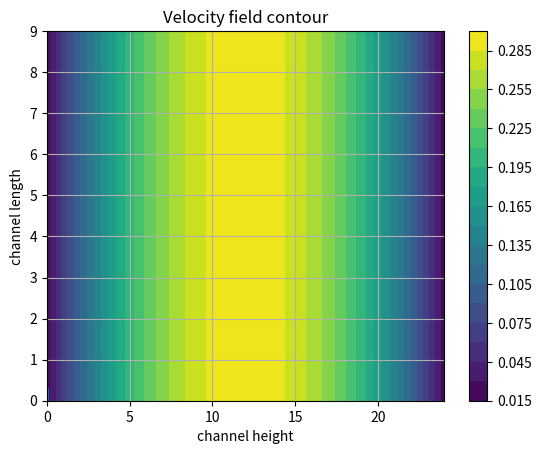

Generate this figure with matplotlib:
'''Single phase 1D flow'''
import numpy as np
import matplotlib.pyplot as plt

# ny = 25 #nodes in y
# nx = 10 #nodes in x
# #nx= 1
# H = 0.05 #height in y
# L = 1 #length in x
# y = np.linspace(0,H,ny)
# x = np.linspace(0,L,nx)
# mu = 0.00105 #water
# Delta_P = -1 #some drop in presure
# dy = H/(ny-1) #Deltay

def initialize(ny, nx):
    H = 0.05  # height in y
    L = 1  # length in x
    y = np.linspace(0, H, ny)
    x = np.linspace(0, L, nx)
    mu = 0.00105  # water
    Delta_P = -1  # some drop in presure
    dy = H / ny  # Deltay

    # Def matrix to solve, this is the A in Ax=b
    A = np.zeros([ny, ny])
    A[np.arange(ny), np.arange(ny)] = -2
    A[np.arange(ny - 1), np.arange(ny - 1) + 1] = 1
    A[np.arange(ny - 1) + 1, np.arange(ny - 1)] = 1
    A[-1, -1] = -3
    A[0, 0] = -3

    # Def b in Ax=b, this i a like source term
    b = (Delta_P * dy**2 / mu) * np.ones(ny)

    return A, b, x, y

def boundary_conditions(b, bc_left=0, bc_right=0):
    b[0] = -bc_left
    b[-1] = -bc_right
    return b

def solve(A,b):
    # N-S Eq for steady-state fully developed flow: mu * d^2/dy^2 u_x = dP/dx
    # the continuity Eq gives: du_x/dx = 0
    M_inv = np.linalg.inv(A)
    U_numerical = np.dot(b, M_inv)
    return U_numerical

#analytical solution to pipe flow
# U_an = -Delta_P /(2*mu) *y*(H-y)

def error_RMS(numerical_solution, analytical_solution):
    error = (numerical_solution-analytical_solution)
    rms = np.sqrt(np.sum(error ** 2) / len(error))
    return rms

#plot Num and Ana solutions
# plt.errorbar(y,U_num, Error, fmt ='*', label = 'Numerical Solution')
# plt.plot(y,U_an)
# plt.xlabel('channel height')
# plt.ylabel('velocity')
# plt.legend()
# plt.show()

def plot_flow(y, solution):
    plt.plot(y, solution)
    plt.xlabel('channel height')
    plt.ylabel('velocity')
    plt.title("Velocity field for 1d channel flow")
    plt.grid()
    plt.show()

def plot_flow_contour(solution, nx,ny):
    # for fun, plot the velocity profile in x-y direction
    u = solution * np.ones([nx, ny])
    plt.contourf(u, ny)
    plt.title("Velocity field contour")
    plt.xlabel('channel height')
    plt.ylabel('channel length')
    plt.colorbar()
    plt.show()

#Calc the Reynolds number
# Re = np.max(U_num*H/mu)
# print('Re=',Re)


if __name__ == "__main__":
    nx = 10
    ny = 25

    A, b, x, y = initialize(ny, nx)
    b = boundary_conditions(b, bc_left=0, bc_right=0)
    numerical_solution = solve(A,b)
    plot_flow(y, numerical_solution)
    plot_flow_contour(numerical_solution, nx, ny)
